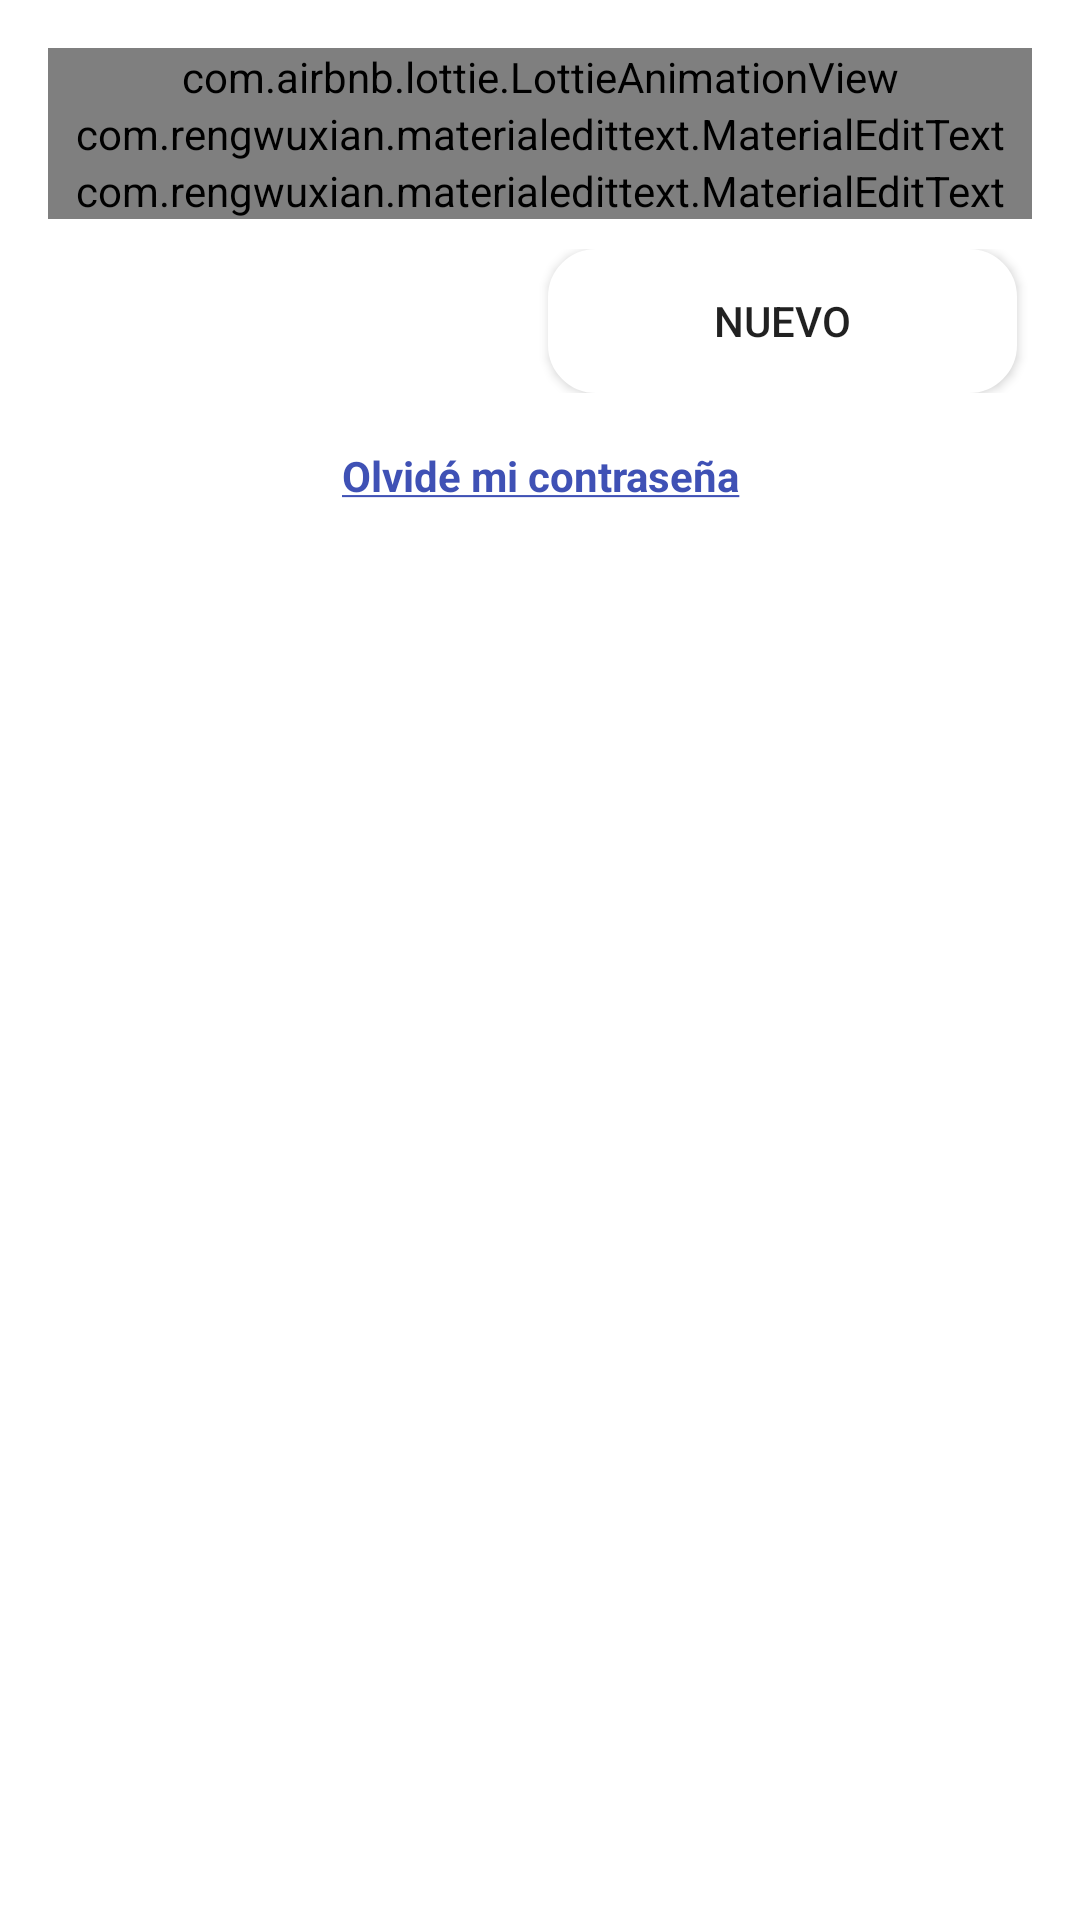

Layout XML and referenced resources for this Android screen:
<!-- AndroidManifest.xml: application theme AppTheme -->
<!-- res/layout/activity_login.xml -->
<?xml version="1.0" encoding="utf-8"?>
<ScrollView xmlns:android="http://schemas.android.com/apk/res/android"
    xmlns:app="http://schemas.android.com/apk/res-auto"
    xmlns:tools="http://schemas.android.com/tools"
    android:layout_width="match_parent"
    android:layout_height="wrap_content"
    android:layout_gravity="center_vertical">

    <LinearLayout
        android:layout_width="match_parent"
        android:layout_height="match_parent"
        android:gravity="center"
        android:orientation="vertical"
        android:paddingLeft="16dp"
        android:paddingTop="16dp"
        android:paddingRight="16dp"
        tools:context=".activities.LoginActivity">

        <com.airbnb.lottie.LottieAnimationView
            android:layout_width="match_parent"
            android:layout_height="wrap_content"
            app:lottie_rawRes="@raw/lottie_login_screen"
            app:lottie_autoPlay="true"
            android:adjustViewBounds="true"
            app:lottie_loop="true"/>

        <ImageView
            android:visibility="gone"
            android:layout_width="200dp"
            android:layout_height="200dp"
            android:foregroundTint="@color/colorPrimary"
            android:src="@drawable/ic_bank_app" />


        <com.rengwuxian.materialedittext.MaterialEditText
            android:id="@+id/et_user"
            android:layout_width="match_parent"
            android:layout_height="wrap_content"
            android:hint="Usuario"
            android:inputType="text"
            app:met_floatingLabel="highlight"
            app:met_iconLeft="@drawable/ic_user"
            app:met_iconPadding="0dp" />

        <LinearLayout
            android:layout_width="match_parent"
            android:layout_height="wrap_content"
            android:orientation="horizontal">
            <com.rengwuxian.materialedittext.MaterialEditText
                android:layout_weight="1"
                android:id="@+id/et_psw"
                android:layout_width="match_parent"
                android:layout_height="wrap_content"
                android:hint="Contraseña"
                android:inputType="textPassword"
                app:met_floatingLabel="highlight"
                app:met_iconLeft="@drawable/ic_psw"
                app:met_iconPadding="0dp" />
            <ImageView
                android:id="@+id/show_hide_password"
                android:layout_width="wrap_content"
                android:layout_height="match_parent"
                android:layout_gravity="center"
                android:src="@drawable/icon_visible_password"/>
        </LinearLayout>


        <LinearLayout
            android:layout_width="match_parent"
            android:layout_height="wrap_content"
            android:paddingVertical="10dp"
            android:orientation="horizontal">

            <com.alirezaahmadi.progressbutton.ProgressButtonComponent

                android:layout_width="wrap_content"
                android:layout_height="wrap_content"
                android:layout_weight="1"
                android:background="#3333ff"
                android:gravity="center"
                android:padding="16dp"
                android:visibility="gone"
                app:buttonText="Ingresar"
                app:buttonTextColor="#FFF"
                app:buttonTextSize="20dp"
                app:progressColor="#FF00"
                app:progressWidth="4dp" />

            <com.alirezaahmadi.progressbutton.ProgressButtonComponent

                android:layout_width="wrap_content"
                android:layout_height="wrap_content"
                android:layout_weight="1"
                android:background="#FFFFFF"
                android:gravity="center"
                android:padding="16dp"
                android:visibility="gone"
                app:buttonText="Nuevo"
                app:buttonTextColor="#000"
                app:buttonTextSize="20dp"
                app:progressColor="#FF00"
                app:progressWidth="4dp" />

            <Button
                android:id="@+id/btn_login"
                android:layout_width="match_parent"
                android:layout_height="wrap_content"
                android:layout_weight="1"
                android:layout_marginStart="5dp"
                android:layout_marginEnd="2.5dp"
                android:background="@drawable/blue_round_button"
                android:gravity="center"
                android:text="Ingresar"
                android:textColor="#FFF" />

            <Button
                android:id="@+id/btn_register"
                android:layout_width="match_parent"
                android:layout_height="wrap_content"
                android:layout_weight="1"
                android:layout_marginStart="2.5dp"
                android:layout_marginEnd="5dp"
                android:background="@drawable/white_round_button"
                android:gravity="center"
                android:text="Nuevo" />
        </LinearLayout>

        <TextView
            android:id="@+id/forgot_password"
            android:layout_width="match_parent"
            android:layout_height="wrap_content"
            android:layout_marginTop="8dp"
            android:gravity="center"
            android:text="@string/forgot_password"
            android:textColor="@color/colorPrimary" />

    </LinearLayout>
</ScrollView>
<!-- resources referenced by this layout -->
<resources>
  <color name="colorPrimary">#3F51B5</color>
  <!-- drawable ic_bank_app: png bitmap (drawable, 7935 bytes) -->
  <!-- drawable ic_psw: png bitmap (drawable, 589 bytes) -->
  <!-- drawable ic_user: png bitmap (drawable-v24, 505 bytes) -->
  <!-- drawable white_round_button (drawable-v24) -->
  <?xml version="1.0" encoding="utf-8"?>
  <selector xmlns:android="http://schemas.android.com/apk/res/android">
      <item>
          <shape android:shape="rectangle">
              <solid android:color="#FFF"/>
              <stroke android:color="#FFF" android:width="2dp" />
              
              <corners android:radius="15dp" />
          </shape>
      </item>
  </selector>
  <string name="forgot_password"><b><u>Olvidé mi contraseña</u></b></string>
  <style name="AppTheme" parent="Theme.AppCompat.Light.NoActionBar">
          
          <item name="colorPrimary">@color/colorPrimary</item>
          <item name="colorPrimaryDark">@color/colorPrimaryDark</item>
          <item name="colorAccent">@color/colorAccent</item>
      </style>
  <color name="colorPrimaryDark">#303F9F</color>
  <color name="colorAccent">#FF4081</color>
</resources>
